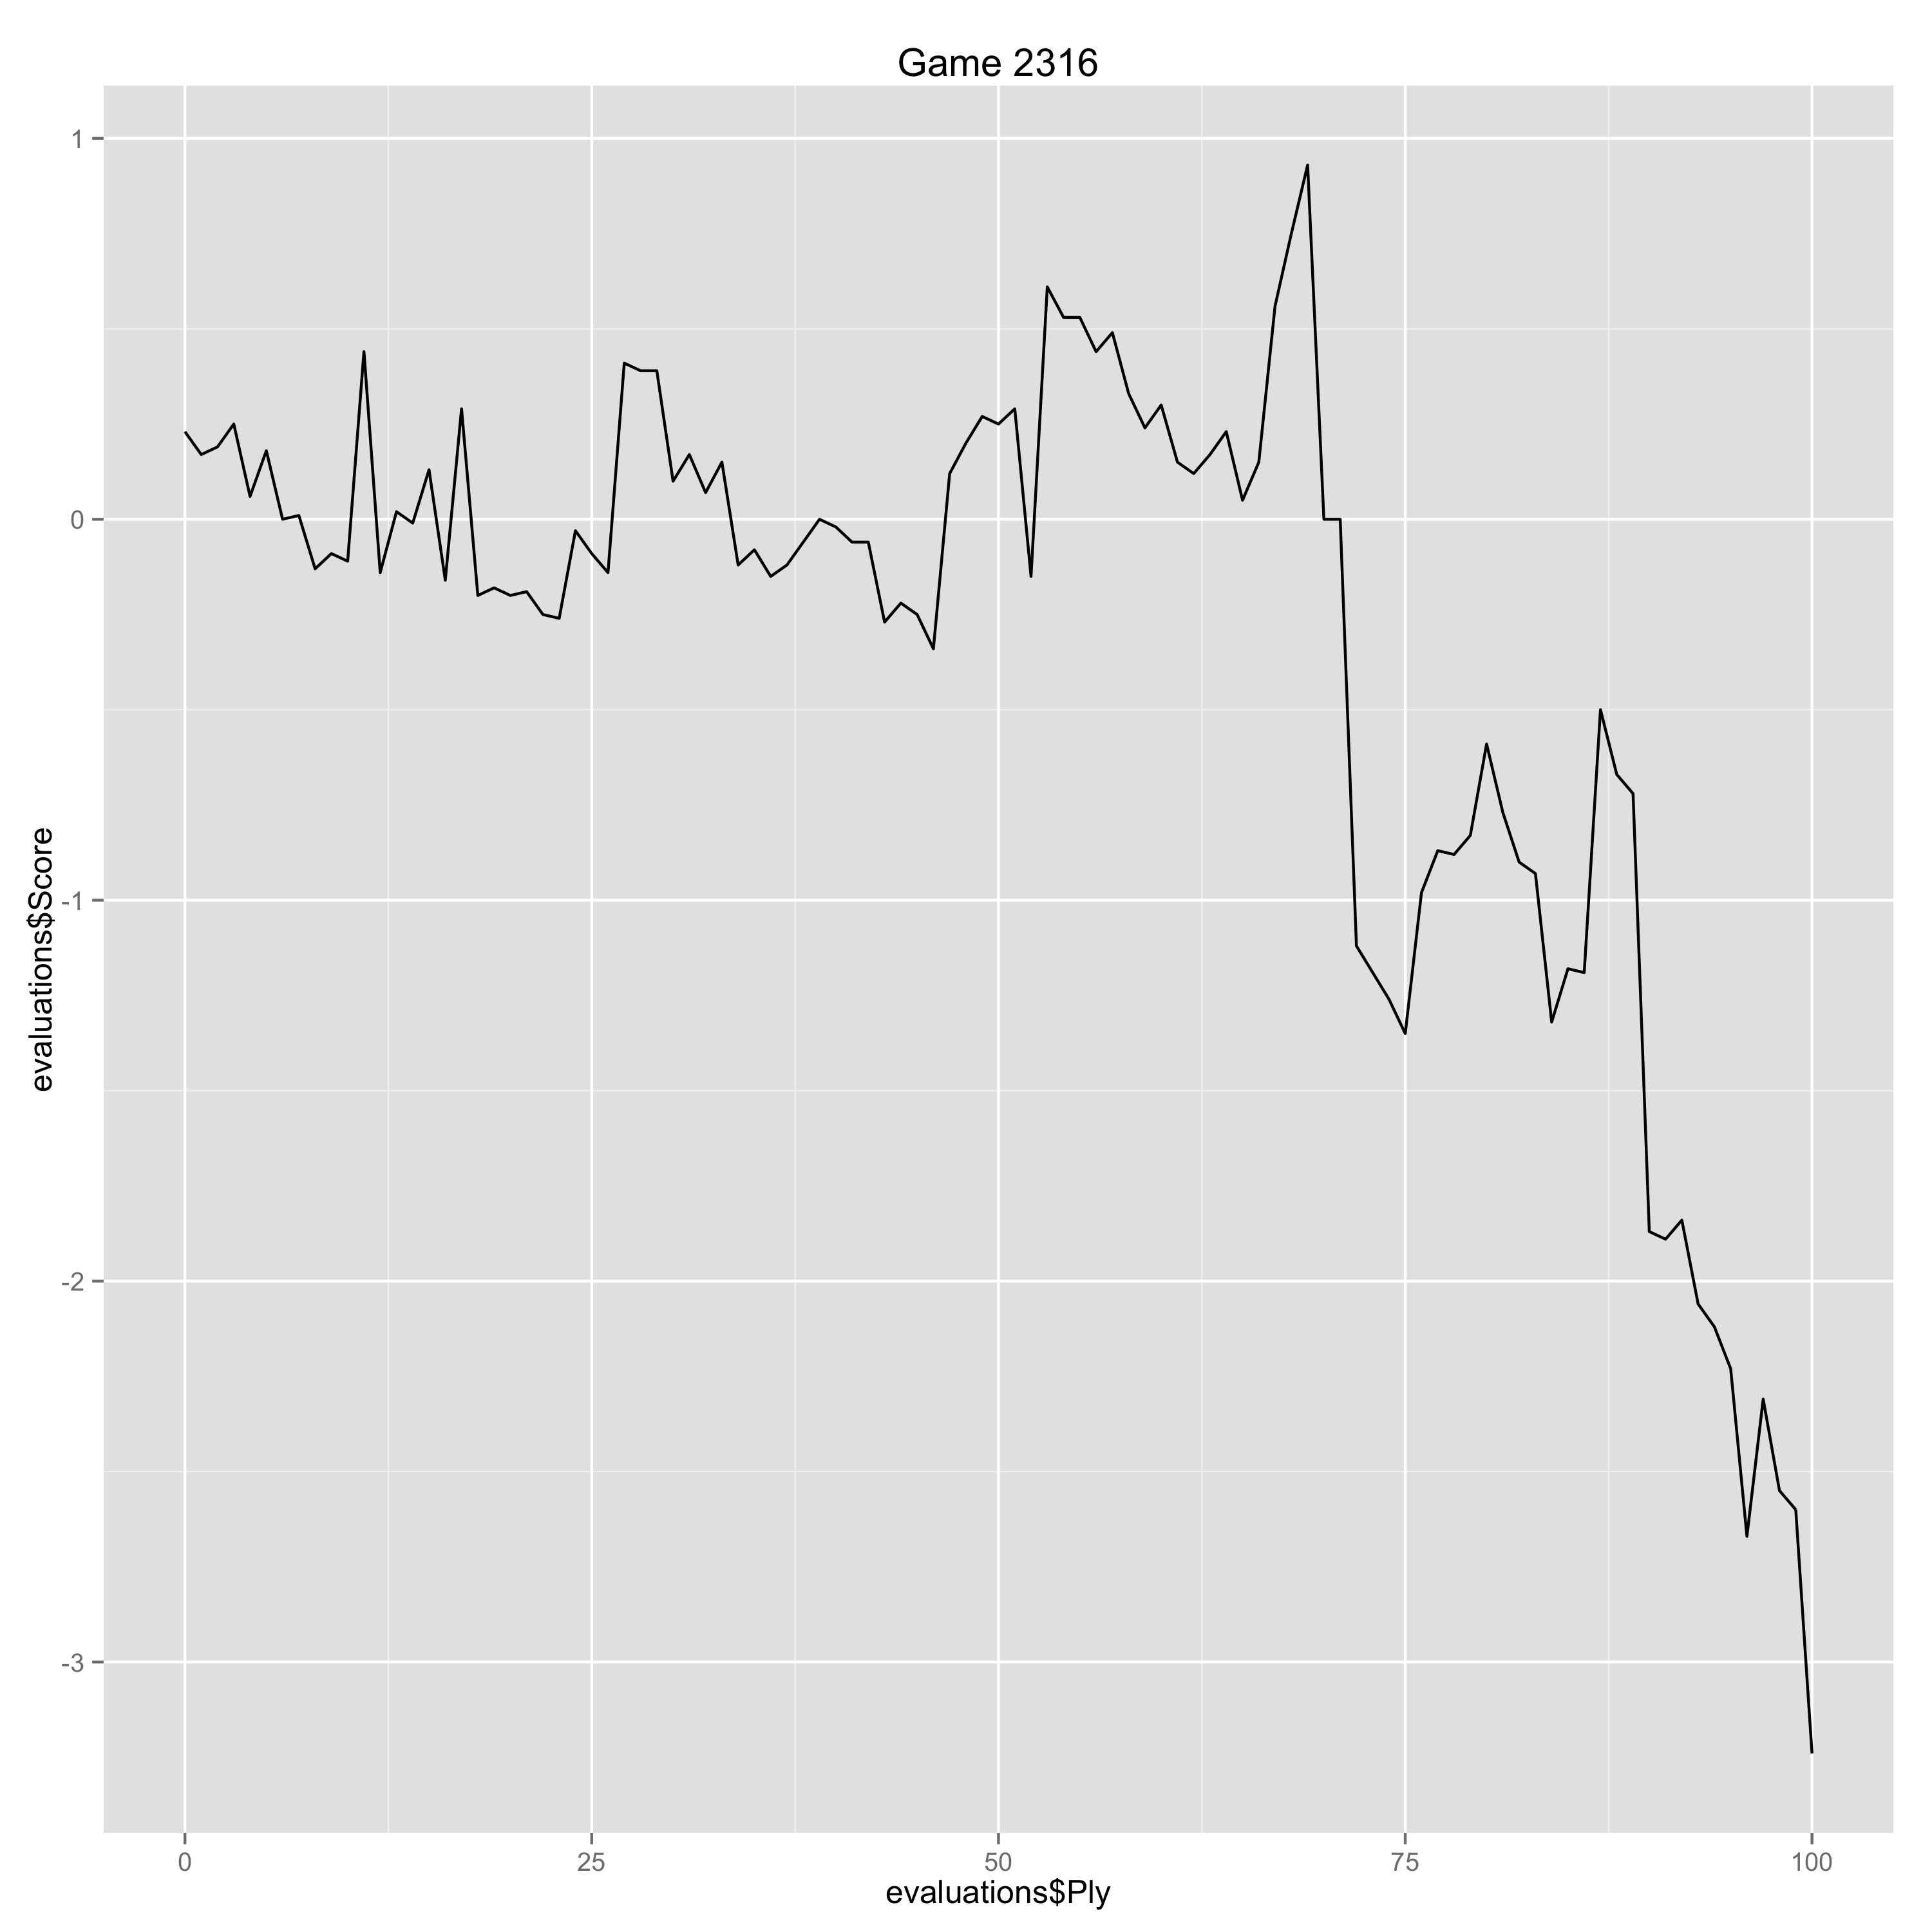

The file beside this chart, header and first rows:
Ply, Move, White, Black, Score, Eval, Comment
0, [1], e4, , 0.23, 0.23, 
1, [1], , e6, 0.17, 0.06, 
2, [2], d4, , 0.19, 0.02, 
3, [2], , d5, 0.25, -0.06, 
4, [3], Nc3, , 0.06, -0.19, 
5, [3], , Bb4, 0.18, -0.12, 
6, [4], e5, , 0.0, -0.18, 
7, [4], , c5, 0.01, -0.01, 
8, [5], a3, , -0.13, -0.14, 
9, [5], , Bxc3+, -0.09, -0.04, 
10, [6], bxc3, , -0.11, -0.02, 
11, [6], , Nc6, 0.44, -0.55, 
12, [7], Nf3, , -0.14, -0.58, 
13, [7], , Qa5, 0.02, -0.16, 
14, [8], Bd2, , -0.01, -0.03, 
15, [8], , Nge7, 0.13, -0.14, 
16, [9], Be2, , -0.16, -0.29, 
17, [9], , Qa4, 0.29, -0.45, 
18, [10], Qb1, , -0.2, -0.49, 
19, [10], , c4, -0.18, -0.02, 
20, [11], O-O, , -0.2, -0.02, 
21, [11], , O-O, -0.19, -0.01, 
22, [12], Re1, , -0.25, -0.06, 
23, [12], , h6, -0.26, 0.01, 
24, [13], Qc1, , -0.03, 0.23, 
25, [13], , Kh7, -0.09, 0.06, 
26, [14], h4, , -0.14, -0.05, 
27, [14], , f5, 0.41, -0.55, 
28, [15], exf6, , 0.39, -0.02, 
29, [15], , Rxf6, 0.39, 0.0, 
30, [16], Nh2, , 0.1, -0.29, 
31, [16], , e5, 0.17, -0.07, 
32, [17], dxe5, , 0.07, -0.1, 
33, [17], , Nxe5, 0.15, -0.08, 
34, [18], Bf1, , -0.12, -0.27, 
35, [18], , N7c6, -0.08, -0.04, 
36, [19], Bf4, , -0.15, -0.07, 
37, [19], , Ng6, -0.12, -0.03, 
38, [20], Bg3, , -0.06, 0.06, 
39, [20], , Bf5, 0.0, -0.06, 
40, [21], h5, , -0.02, -0.02, 
41, [21], , Nge7, -0.06, 0.04, 
42, [22], Bh4, , -0.06, 0.0, 
43, [22], , Rf7, -0.27, 0.21, 
44, [23], Re2, , -0.22, 0.05, 
45, [23], , Raf8, -0.25, 0.03, 
46, [24], Qd2, , -0.34, -0.09, 
47, [24], , Be4, 0.12, -0.46, 
48, [25], f3, , 0.2, 0.08, 
49, [25], , Bf5, 0.27, -0.07, 
50, [26], g4, , 0.25, -0.02, 
51, [26], , Bc8, 0.29, -0.04, 
52, [27], Bg3, , -0.15, -0.44, 
53, [27], , d4, 0.61, -0.76, 
54, [28], cxd4, , 0.53, -0.08, 
55, [28], , Nd5, 0.53, 0.0, 
56, [29], Re4, , 0.44, -0.09, 
57, [29], , Kh8, 0.49, -0.05, 
58, [30], c3, , 0.33, -0.16, 
59, [30], , b5, 0.24, 0.09, 
... 41 more rows
